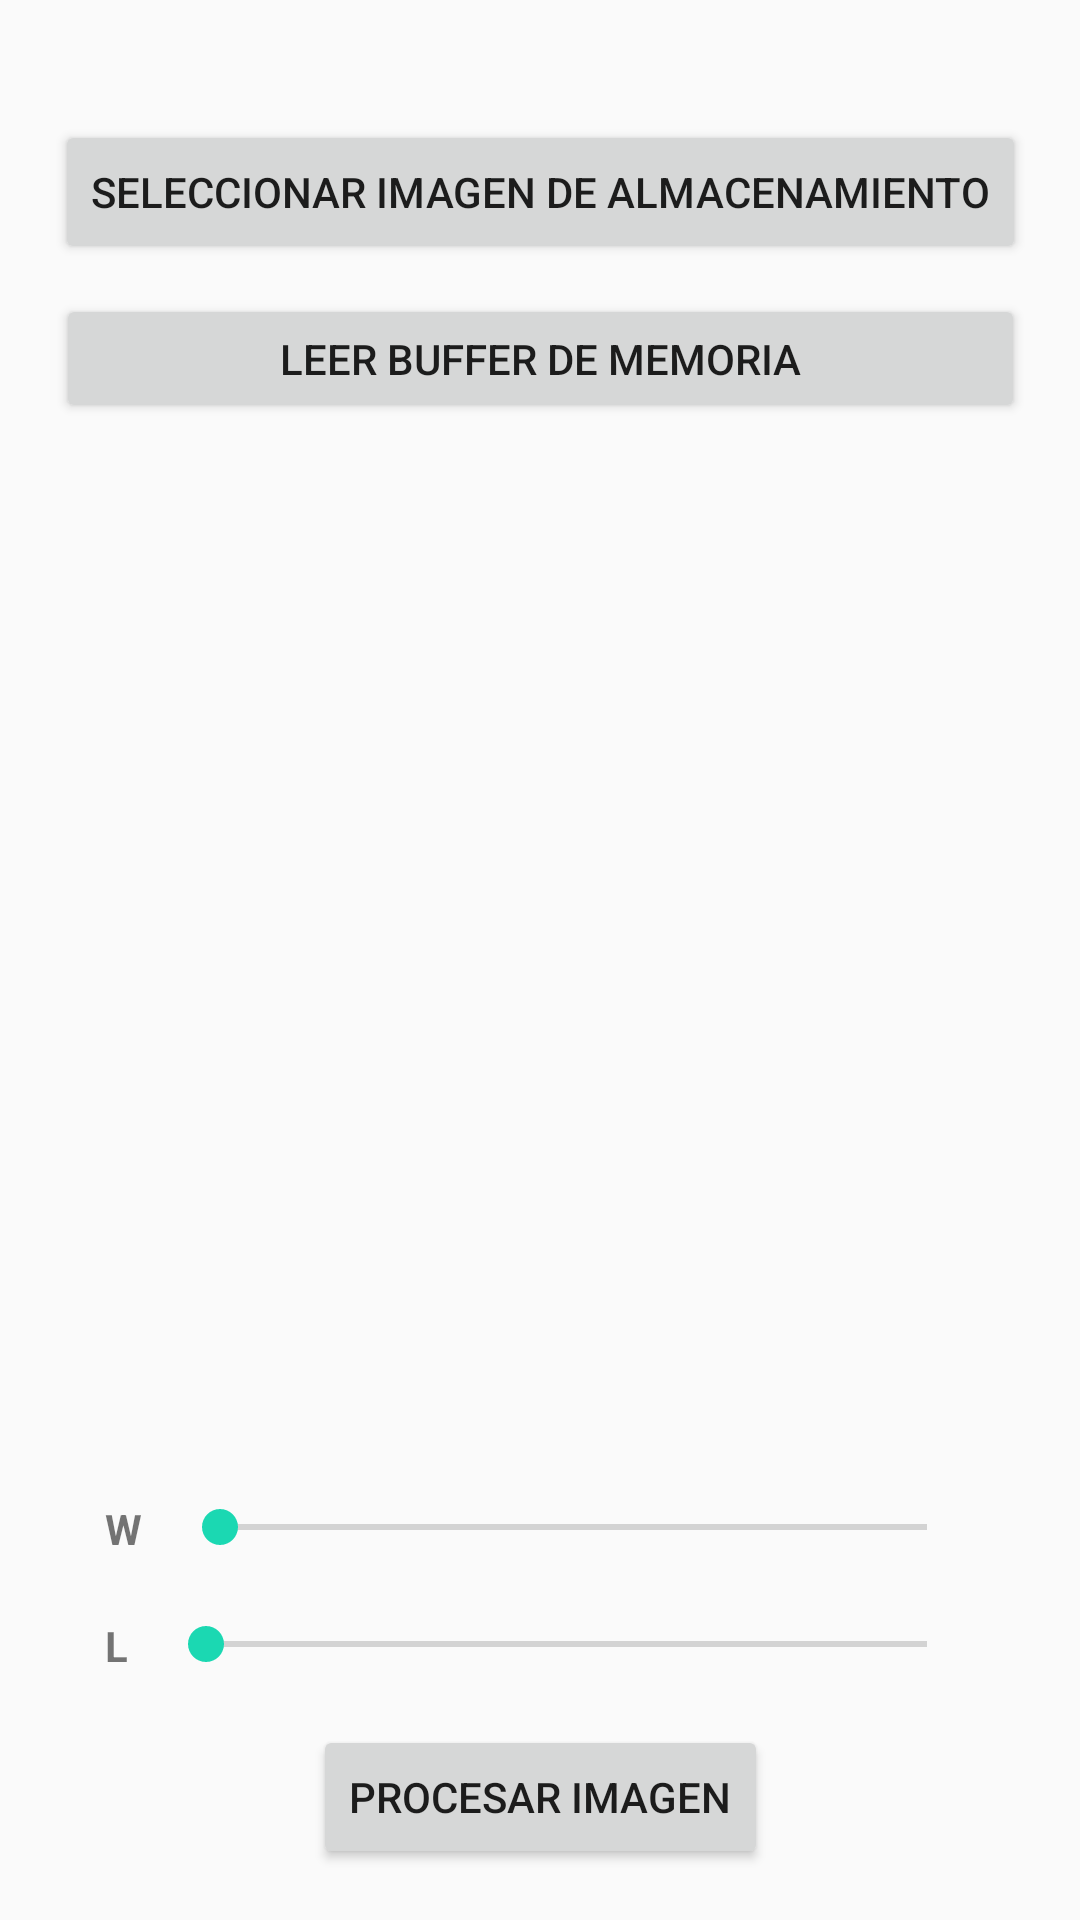

Here is an Android app screen rendered from its layout file. Give the layout XML and the strings, colors and styles it references.
<!-- AndroidManifest.xml: application theme AppTheme -->
<!-- res/layout/activity_main.xml -->
<?xml version="1.0" encoding="utf-8"?>

<androidx.constraintlayout.widget.ConstraintLayout xmlns:android="http://schemas.android.com/apk/res/android"
    xmlns:app="http://schemas.android.com/apk/res-auto"
    xmlns:tools="http://schemas.android.com/tools"
    android:layout_width="match_parent"
    android:layout_height="match_parent"
    tools:context=".MainActivity">

    <ImageView
        android:id="@+id/imgView"
        android:layout_width="320dp"
        android:layout_height="320dp"
        app:layout_constraintBottom_toBottomOf="parent"
        app:layout_constraintEnd_toEndOf="parent"
        app:layout_constraintStart_toStartOf="parent"
        app:layout_constraintTop_toTopOf="parent"
        tools:srcCompat="@tools:sample/avatars" />

    <Button
        android:id="@+id/btnSeleccionar"
        android:layout_width="wrap_content"
        android:layout_height="wrap_content"
        android:layout_marginTop="40dp"
        android:text="Seleccionar imagen de almacenamiento"
        app:layout_constraintEnd_toEndOf="parent"
        app:layout_constraintStart_toStartOf="parent"
        app:layout_constraintTop_toTopOf="parent" />

    <Button
        android:id="@+id/btnProcesar"
        android:layout_width="wrap_content"
        android:layout_height="wrap_content"
        android:text="Procesar Imagen"
        app:layout_constraintBottom_toBottomOf="parent"
        app:layout_constraintEnd_toEndOf="parent"
        app:layout_constraintStart_toStartOf="parent"
        app:layout_constraintTop_toBottomOf="@+id/lllevel" />

    <LinearLayout
        android:id="@+id/llWindow"
        android:layout_width="match_parent"
        android:layout_height="wrap_content"
        android:layout_marginStart="35dp"
        android:layout_marginTop="20dp"
        android:layout_marginEnd="35dp"
        android:orientation="horizontal"
        app:layout_constraintEnd_toEndOf="parent"
        app:layout_constraintStart_toStartOf="parent"
        app:layout_constraintTop_toBottomOf="@+id/imgView">

        <TextView
            android:id="@+id/tvWindow"
            android:textStyle="bold"
            android:layout_width="wrap_content"
            android:layout_height="wrap_content"
            android:text="W" />

        <TextView
            android:id="@+id/tvProgressW"
            android:layout_marginLeft="10dp"
            android:layout_width="wrap_content"
            android:layout_height="wrap_content"
            android:text="" />

        <SeekBar
            android:id="@+id/sbWindow"
            android:layout_width="match_parent"
            android:layout_height="wrap_content" />
    </LinearLayout>

    <LinearLayout
        android:id="@+id/lllevel"
        android:layout_width="match_parent"
        android:layout_height="wrap_content"
        android:layout_marginStart="35dp"
        android:layout_marginTop="20dp"
        android:layout_marginEnd="35dp"
        android:orientation="horizontal"
        app:layout_constraintEnd_toEndOf="parent"
        app:layout_constraintStart_toStartOf="parent"
        app:layout_constraintTop_toBottomOf="@+id/llWindow">

        <TextView
            android:id="@+id/tvLevel"
            android:textStyle="bold"
            android:layout_width="wrap_content"
            android:layout_height="wrap_content"
            android:text="L" />

        <TextView
            android:id="@+id/tvProgressL"
            android:layout_marginLeft="10dp"
            android:layout_width="wrap_content"
            android:layout_height="wrap_content"
            android:text="" />

        <SeekBar
            android:id="@+id/sbLevel"
            android:layout_width="match_parent"
            android:layout_height="wrap_content" />

    </LinearLayout>

    <Button
        android:id="@+id/btnBuffer"
        android:layout_width="323dp"
        android:layout_height="43dp"
        android:layout_marginTop="10dp"
        android:text="Leer buffer de memoria"
        app:layout_constraintEnd_toEndOf="parent"
        app:layout_constraintStart_toStartOf="parent"
        app:layout_constraintTop_toBottomOf="@+id/btnSeleccionar" />


</androidx.constraintlayout.widget.ConstraintLayout>
<!-- resources referenced by this layout -->
<resources>
  <style name="AppTheme" parent="Theme.AppCompat.Light.NoActionBar">
          
          <item name="colorPrimary">@color/colorPrimary</item>
          <item name="colorPrimaryDark">@color/colorPrimaryDark</item>
          <item name="colorAccent">@color/colorAccent</item>
          <item name="windowNoTitle">true</item>
          <item name="android:windowFullscreen">true</item>
          <item name="android:screenOrientation">portrait</item>
          <item name="windowActionBar">false</item>
      </style>
  <color name="colorPrimary">#020505</color>
  <color name="colorPrimaryDark">#ffffff</color>
  <color name="colorAccent">#1BD8B2</color>
</resources>
